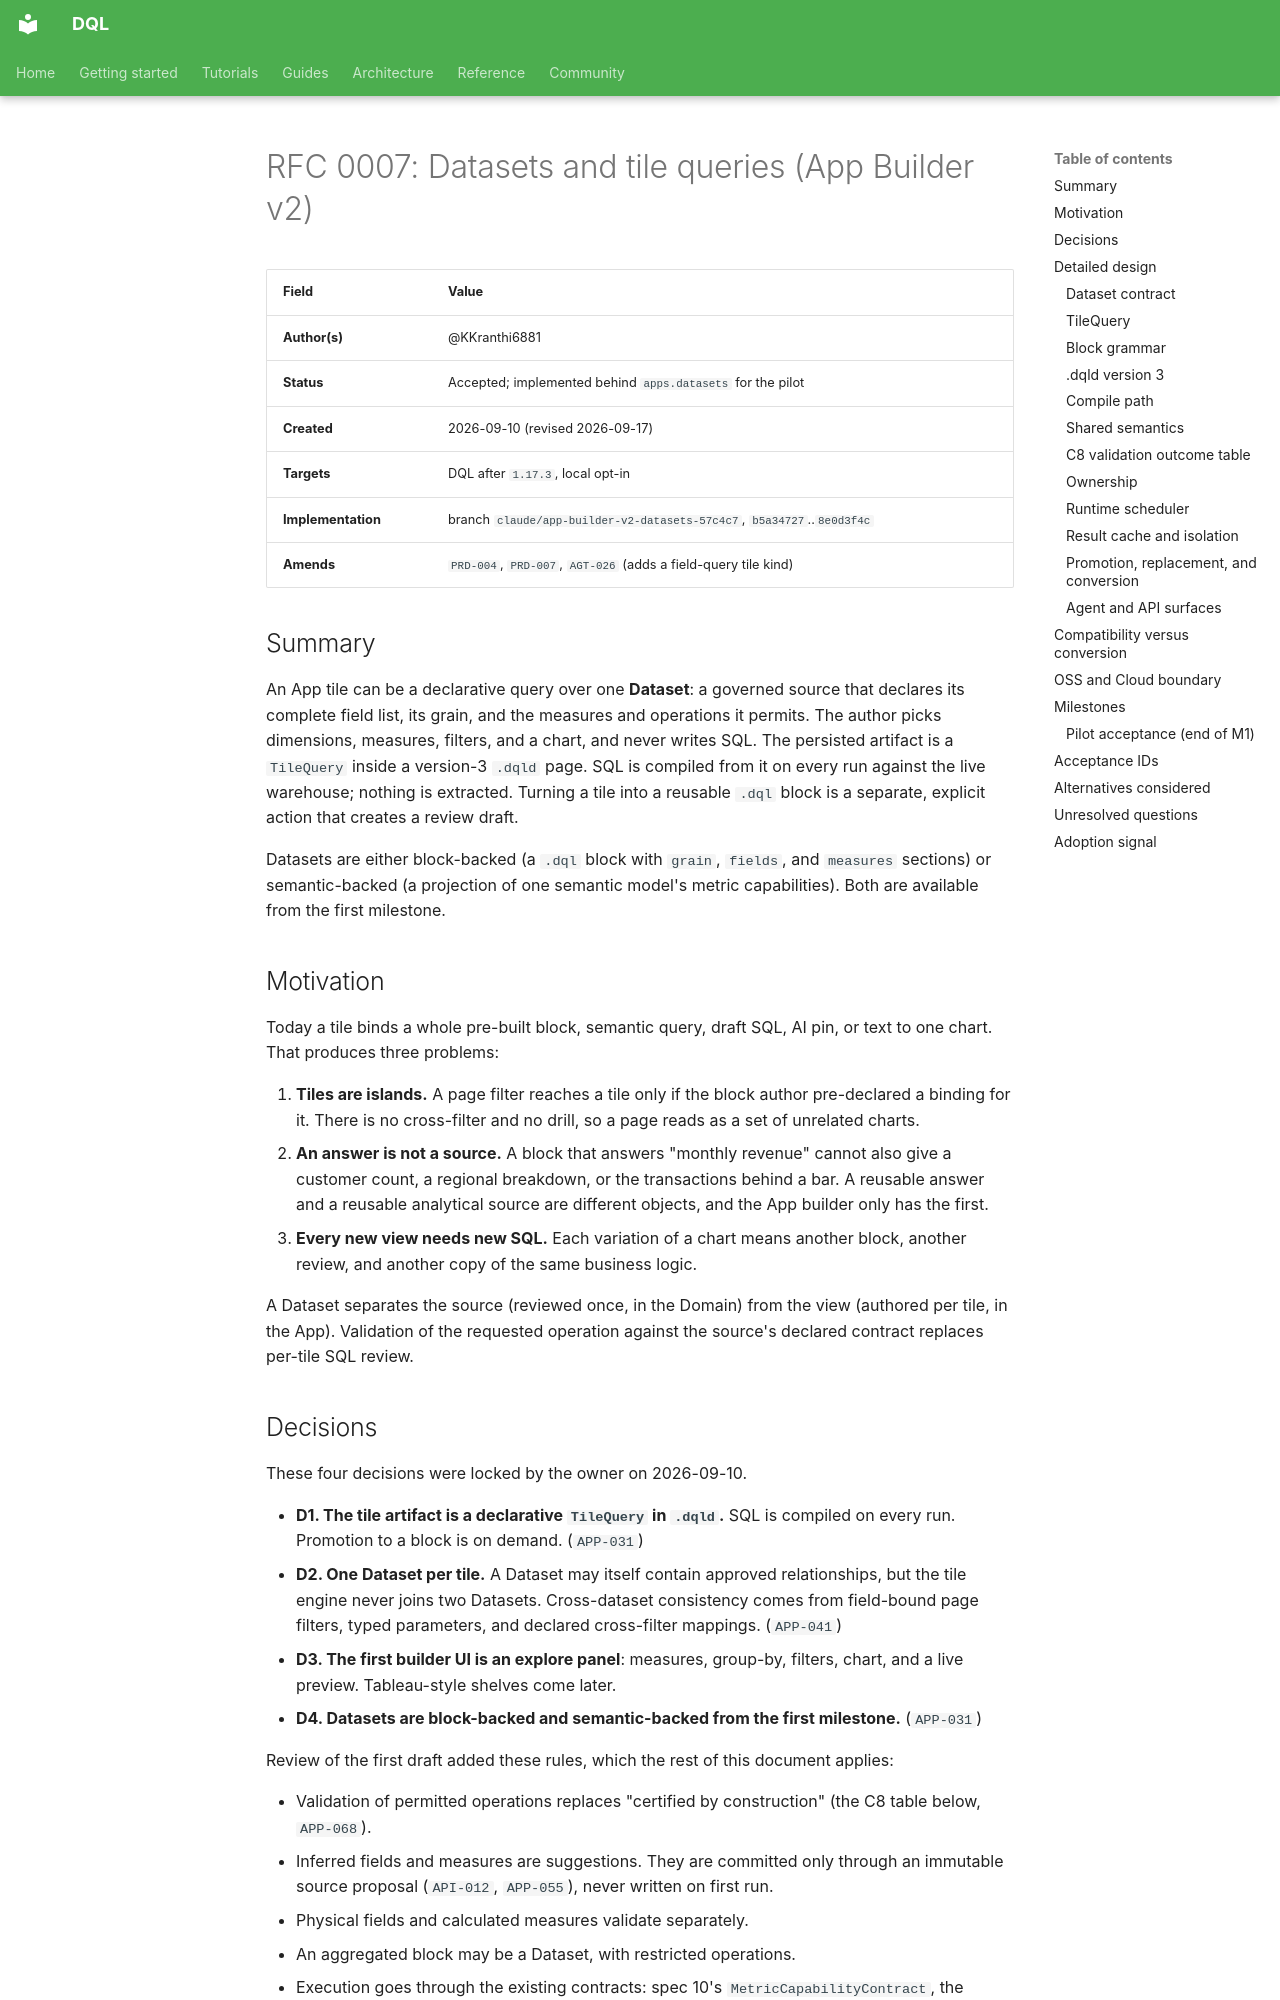

repository: duckcode-ai/dql · page: rfcs/0007-datasets-and-tile-queries/index.html · generator: mkdocs

# RFC 0007: Datasets and tile queries (App Builder v2)

| Field              | Value                                                                  |
| ------------------ | ---------------------------------------------------------------------- |
| **Author(s)**      | @KKranthi6881                                                          |
| **Status**         | Accepted; implemented behind `apps.datasets` for the pilot             |
| **Created**        | 2026-09-10 (revised 2026-09-17)                                        |
| **Targets**        | DQL after `1.17.3`, local opt-in                                       |
| **Implementation** | branch `claude/app-builder-v2-datasets-57c4c7`, `b5a34727`..`8e0d3f4c` |
| **Amends**         | `PRD-004`, `PRD-007`, `AGT-026` (adds a field-query tile kind)         |

## Summary

An App tile can be a declarative query over one **Dataset**: a governed
source that declares its complete field list, its grain, and the measures
and operations it permits. The author picks dimensions, measures, filters,
and a chart, and never writes SQL. The persisted artifact is a `TileQuery`
inside a version-3 `.dqld` page. SQL is compiled from it on every run against
the live warehouse; nothing is extracted. Turning a tile into a reusable
`.dql` block is a separate, explicit action that creates a review draft.

Datasets are either block-backed (a `.dql` block with `grain`, `fields`, and
`measures` sections) or semantic-backed (a projection of one semantic model's
metric capabilities). Both are available from the first milestone.

## Motivation

Today a tile binds a whole pre-built block, semantic query, draft SQL, AI pin,
or text to one chart. That produces three problems:

1. **Tiles are islands.** A page filter reaches a tile only if the block
   author pre-declared a binding for it. There is no cross-filter and no
   drill, so a page reads as a set of unrelated charts.
2. **An answer is not a source.** A block that answers "monthly revenue"
   cannot also give a customer count, a regional breakdown, or the
   transactions behind a bar. A reusable answer and a reusable analytical
   source are different objects, and the App builder only has the first.
3. **Every new view needs new SQL.** Each variation of a chart means another
   block, another review, and another copy of the same business logic.

A Dataset separates the source (reviewed once, in the Domain) from the view
(authored per tile, in the App). Validation of the requested operation
against the source's declared contract replaces per-tile SQL review.

## Decisions

These four decisions were locked by the owner on 2026-09-10.

- **D1. The tile artifact is a declarative `TileQuery` in `.dqld`.** SQL is
  compiled on every run. Promotion to a block is on demand. (`APP-031`)
- **D2. One Dataset per tile.** A Dataset may itself contain approved
  relationships, but the tile engine never joins two Datasets.
  Cross-dataset consistency comes from field-bound page filters, typed
  parameters, and declared cross-filter mappings. (`APP-041`)
- **D3. The first builder UI is an explore panel**: measures, group-by,
  filters, chart, and a live preview. Tableau-style shelves come later.
- **D4. Datasets are block-backed and semantic-backed from the first
  milestone.** (`APP-031`)

Review of the first draft added these rules, which the rest of this document
applies:

- Validation of permitted operations replaces "certified by construction"
  (the C8 table below, `APP-068`).
- Inferred fields and measures are suggestions. They are committed only
  through an immutable source proposal (`API-012`, `APP-055`), never written
  on first run.
- Physical fields and calculated measures validate separately.
- An aggregated block may be a Dataset, with restricted operations.
- Execution goes through the existing contracts: spec 10's
  `MetricCapabilityContract`, the analytical compatibility solver, and the
  semantic execution gateway.
- Promotion creates a review draft and keeps the tile.
- Caching is a later, opt-in capability with an isolation contract.
- Running never certifies anything (`REL-005`).

## Detailed design
